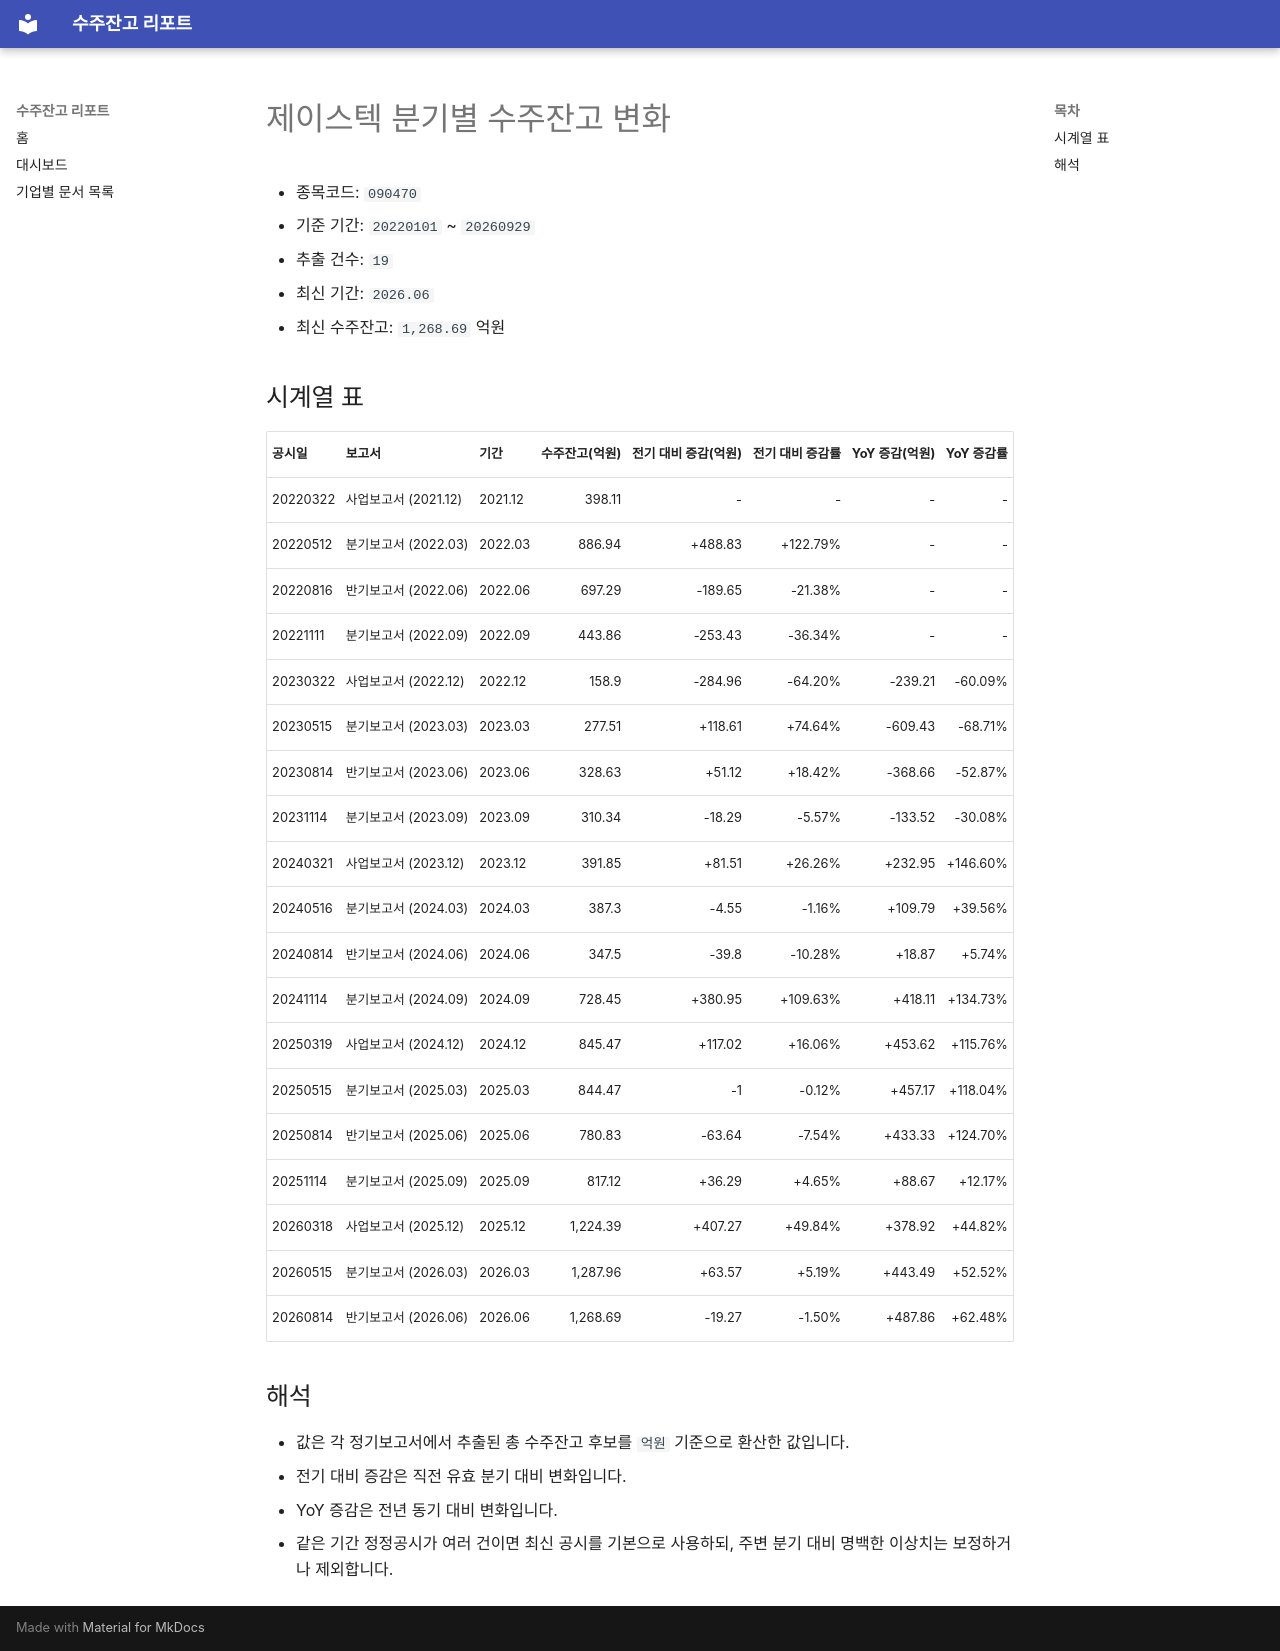

repository: agent-jaden/order-backlog-dashboard · page: companies/제이스텍_수주잔고(090470)/index.html · generator: mkdocs

# 제이스텍 분기별 수주잔고 변화

- 종목코드: `090470`
- 기준 기간: `20220101` ~ `20260929`
- 추출 건수: `19`
- 최신 기간: `2026.06`
- 최신 수주잔고: `1,268.69` 억원

## 시계열 표

| 공시일 | 보고서 | 기간 | 수주잔고(억원) | 전기 대비 증감(억원) | 전기 대비 증감률 | YoY 증감(억원) | YoY 증감률 |
| --- | --- | --- | ---: | ---: | ---: | ---: | ---: |
| 20220322 | 사업보고서 (2021.12) | 2021.12 | 398.11 | - | - | - | - |
| 20220512 | 분기보고서 (2022.03) | 2022.03 | 886.94 | +488.83 | +122.79% | - | - |
| 20220816 | 반기보고서 (2022.06) | 2022.06 | 697.29 | -189.65 | -21.38% | - | - |
| 20221111 | 분기보고서 (2022.09) | 2022.09 | 443.86 | -253.43 | -36.34% | - | - |
| 20230322 | 사업보고서 (2022.12) | 2022.12 | 158.9 | -284.96 | -64.20% | -239.21 | -60.09% |
| 20230515 | 분기보고서 (2023.03) | 2023.03 | 277.51 | +118.61 | +74.64% | -609.43 | -68.71% |
| 20230814 | 반기보고서 (2023.06) | 2023.06 | 328.63 | +51.12 | +18.42% | -368.66 | -52.87% |
| 20231114 | 분기보고서 (2023.09) | 2023.09 | 310.34 | -18.29 | -5.57% | -133.52 | -30.08% |
| 20240321 | 사업보고서 (2023.12) | 2023.12 | 391.85 | +81.51 | +26.26% | +232.95 | +146.60% |
| 20240516 | 분기보고서 (2024.03) | 2024.03 | 387.3 | -4.55 | -1.16% | +109.79 | +39.56% |
| 20240814 | 반기보고서 (2024.06) | 2024.06 | 347.5 | -39.8 | -10.28% | +18.87 | +5.74% |
| 20241114 | 분기보고서 (2024.09) | 2024.09 | 728.45 | +380.95 | +109.63% | +418.11 | +134.73% |
| 20250319 | 사업보고서 (2024.12) | 2024.12 | 845.47 | +117.02 | +16.06% | +453.62 | +115.76% |
| 20250515 | 분기보고서 (2025.03) | 2025.03 | 844.47 | -1 | -0.12% | +457.17 | +118.04% |
| 20250814 | 반기보고서 (2025.06) | 2025.06 | 780.83 | -63.64 | -7.54% | +433.33 | +124.70% |
| 20251114 | 분기보고서 (2025.09) | 2025.09 | 817.12 | +36.29 | +4.65% | +88.67 | +12.17% |
| 20260318 | 사업보고서 (2025.12) | 2025.12 | 1,224.39 | +407.27 | +49.84% | +378.92 | +44.82% |
| 20260515 | 분기보고서 (2026.03) | 2026.03 | 1,287.96 | +63.57 | +5.19% | +443.49 | +52.52% |
| 20260814 | 반기보고서 (2026.06) | 2026.06 | 1,268.69 | -19.27 | -1.50% | +487.86 | +62.48% |

## 해석

- 값은 각 정기보고서에서 추출된 총 수주잔고 후보를 `억원` 기준으로 환산한 값입니다.
- 전기 대비 증감은 직전 유효 분기 대비 변화입니다.
- YoY 증감은 전년 동기 대비 변화입니다.
- 같은 기간 정정공시가 여러 건이면 최신 공시를 기본으로 사용하되, 주변 분기 대비 명백한 이상치는 보정하거나 제외합니다.
